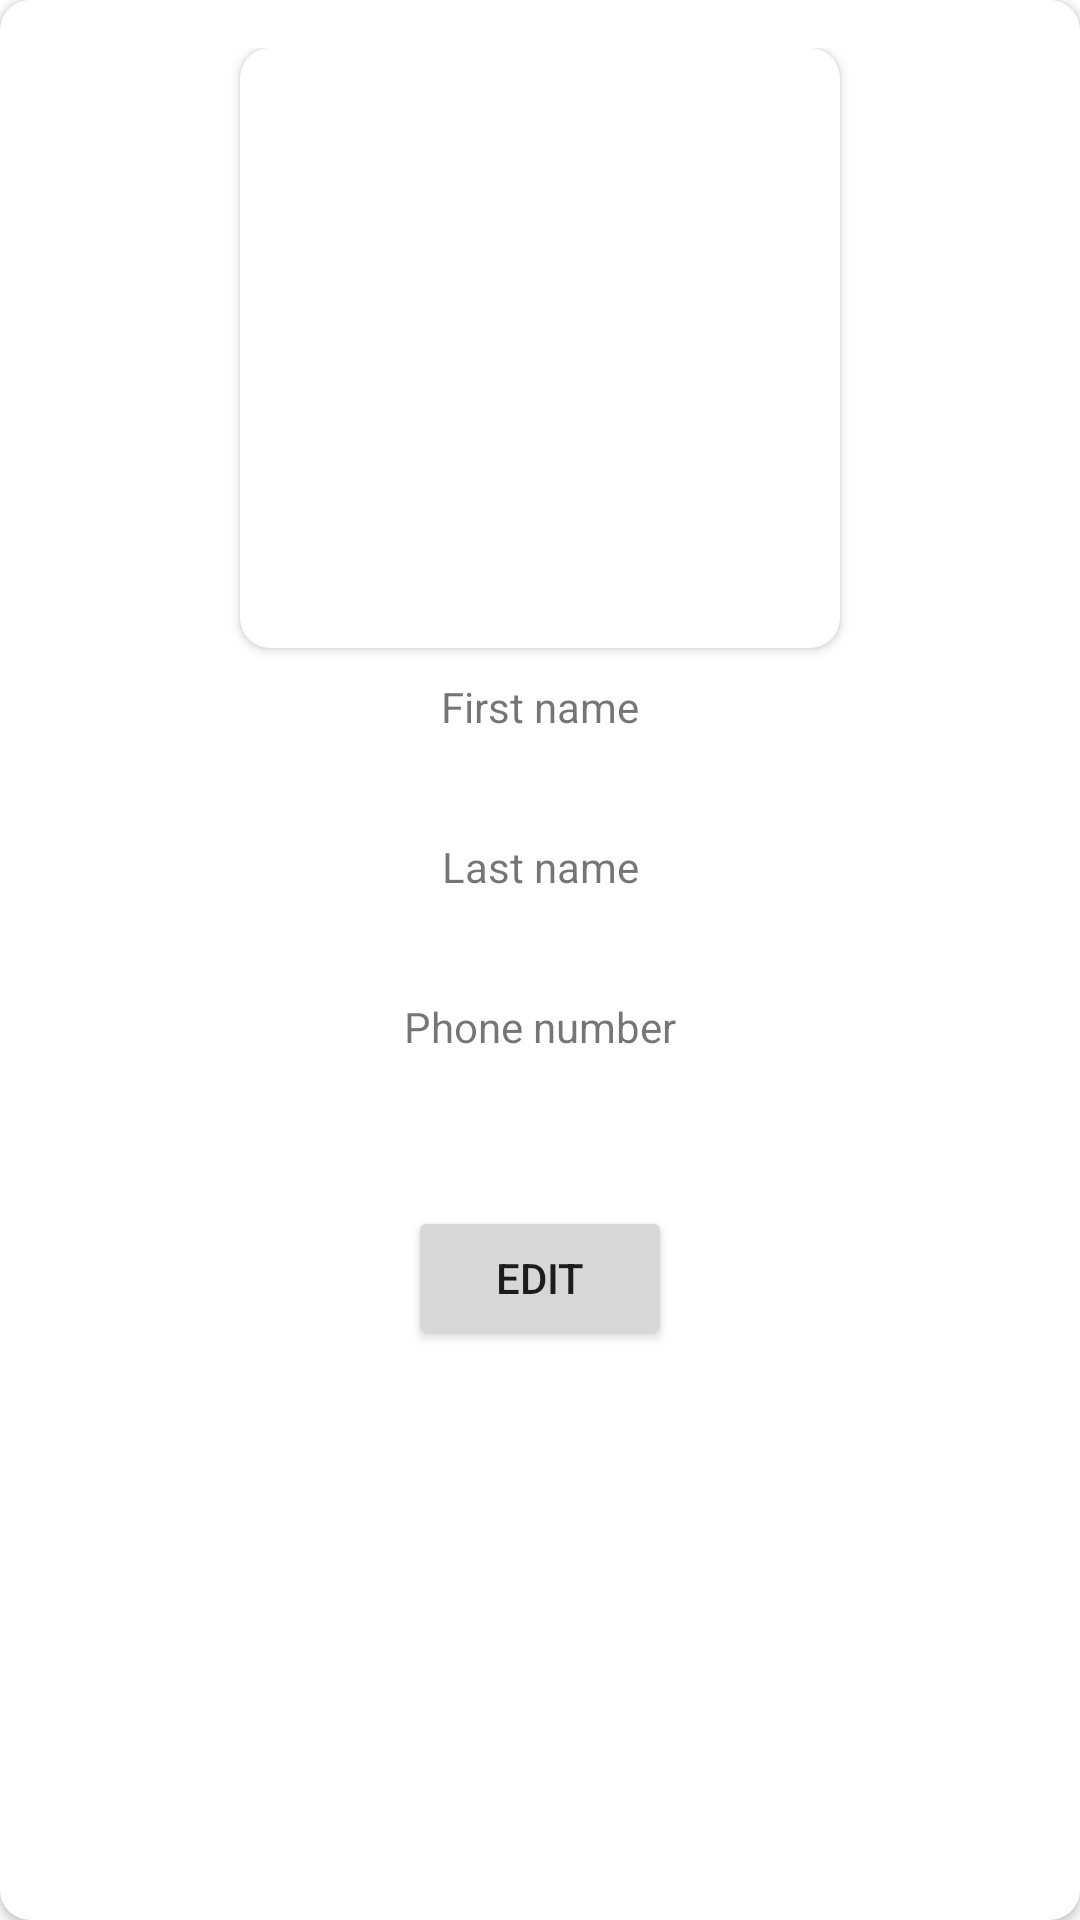

Layout XML and referenced resources for this Android screen:
<!-- AndroidManifest.xml: application theme Theme.AndersenHomeworks -->
<!-- res/layout/fragment_contact_details_lesson6.xml -->
<?xml version="1.0" encoding="utf-8"?>
<androidx.cardview.widget.CardView xmlns:android="http://schemas.android.com/apk/res/android"
    android:layout_width="match_parent"
    android:layout_height="match_parent"
    xmlns:tools="http://schemas.android.com/tools"
    xmlns:app="http://schemas.android.com/apk/res-auto"
    android:layout_margin="@dimen/app_margin"
    app:cardCornerRadius="@dimen/default_corner_radius">

    <LinearLayout
        android:layout_width="match_parent"
        android:layout_height="match_parent"
        android:layout_margin="@dimen/app_margin"
        android:orientation="vertical">

        <androidx.cardview.widget.CardView
            android:id="@+id/contact_details_img_wrapper"
            android:layout_width="wrap_content"
            android:layout_height="wrap_content"
            android:layout_gravity="center"
            app:cardCornerRadius="@dimen/default_corner_radius"
            android:layout_marginBottom="@dimen/contact_details_default_margin">

            <ImageView
                android:id="@+id/contact_details_img"
                android:layout_width="@dimen/contact_details_image_size"
                android:layout_height="@dimen/contact_details_image_size"
                tools:src="@drawable/ic_baseline_person_24"/>

        </androidx.cardview.widget.CardView>



        <TextView
            android:id="@+id/contact_details_firstName_label"
            android:layout_width="match_parent"
            android:layout_height="wrap_content"
            android:text="@string/contact_first_name"
            style="@style/ContactDetailFieldLabel"/>

        <TextView
            android:id="@+id/contact_details_firstName"
            android:layout_width="match_parent"
            android:layout_height="wrap_content"
            style="@style/ContactDetailField"
            tools:text="firstname"/>

        <TextView
            android:id="@+id/contact_details_secondName_label"
            android:layout_width="match_parent"
            android:layout_height="wrap_content"
            android:text="@string/contact_last_name"
            style="@style/ContactDetailFieldLabel"/>

        <TextView
            android:id="@+id/contact_details_secondName"
            android:layout_width="match_parent"
            android:layout_height="wrap_content"
            android:gravity="center"
            style="@style/ContactDetailField"
            tools:text="firstname"/>

        <TextView
            android:id="@+id/contact_details_phoneNumber_label"
            android:layout_width="match_parent"
            android:layout_height="wrap_content"
            android:text="@string/contact_phoneNumber"
            style="@style/ContactDetailFieldLabel"/>

        <TextView
            android:id="@+id/contact_details_phoneNumber"
            android:layout_width="match_parent"
            android:layout_height="wrap_content"
            android:gravity="center"
            style="@style/ContactDetailField"
            tools:text="firstname"/>

        <Button
            android:id="@+id/contact_details_edit_btn"
            android:layout_width="wrap_content"
            android:layout_height="wrap_content"
            android:layout_gravity="center"
            android:layout_marginTop="@dimen/app_padding"
            android:text="@string/edit_btn_title"/>

    </LinearLayout>

</androidx.cardview.widget.CardView>
<!-- resources referenced by this layout -->
<resources>
  <dimen name="app_margin">16dp</dimen>
  <dimen name="app_padding">16dp</dimen>
  <dimen name="contact_details_default_margin">10dp</dimen>
  <dimen name="contact_details_image_size">200dp</dimen>
  <dimen name="default_corner_radius">10dp</dimen>
  <string name="contact_first_name">First name</string>
  <string name="contact_last_name">Last name</string>
  <string name="contact_phoneNumber">Phone number</string>
  <string name="edit_btn_title">Edit</string>
  <style name="ContactDetailField">
          <item name="android:textSize">@dimen/text_size_large</item>
          <item name="android:textStyle">bold</item>
          <item name="android:gravity">center</item>
          <item name="android:layout_marginBottom">@dimen/contact_details_default_margin</item>
      </style>
  <style name="ContactDetailFieldLabel">
          <item name="android:textSize">@dimen/text_size_standard</item>
          <item name="android:gravity">center</item>
      </style>
  <style name="Theme.AndersenHomeworks" parent="Theme.MaterialComponents.DayNight.DarkActionBar">
          
          <item name="colorPrimary">@color/purple_500</item>
          <item name="colorPrimaryVariant">@color/purple_700</item>
          <item name="colorOnPrimary">@color/white</item>
          
          <item name="colorSecondary">@color/teal_200</item>
          <item name="colorSecondaryVariant">@color/teal_700</item>
          <item name="colorOnSecondary">@color/black</item>
          
          <item name="android:statusBarColor" tools:targetApi="l">?attr/colorPrimaryVariant</item>
          
      </style>
  <dimen name="text_size_large">18dp</dimen>
  <dimen name="text_size_standard">14dp</dimen>
  <color name="purple_500">#FF6200EE</color>
  <color name="purple_700">#FF3700B3</color>
  <color name="white">#FFFFFFFF</color>
  <color name="teal_200">#FF03DAC5</color>
  <color name="teal_700">#FF018786</color>
  <color name="black">#FF000000</color>
</resources>
